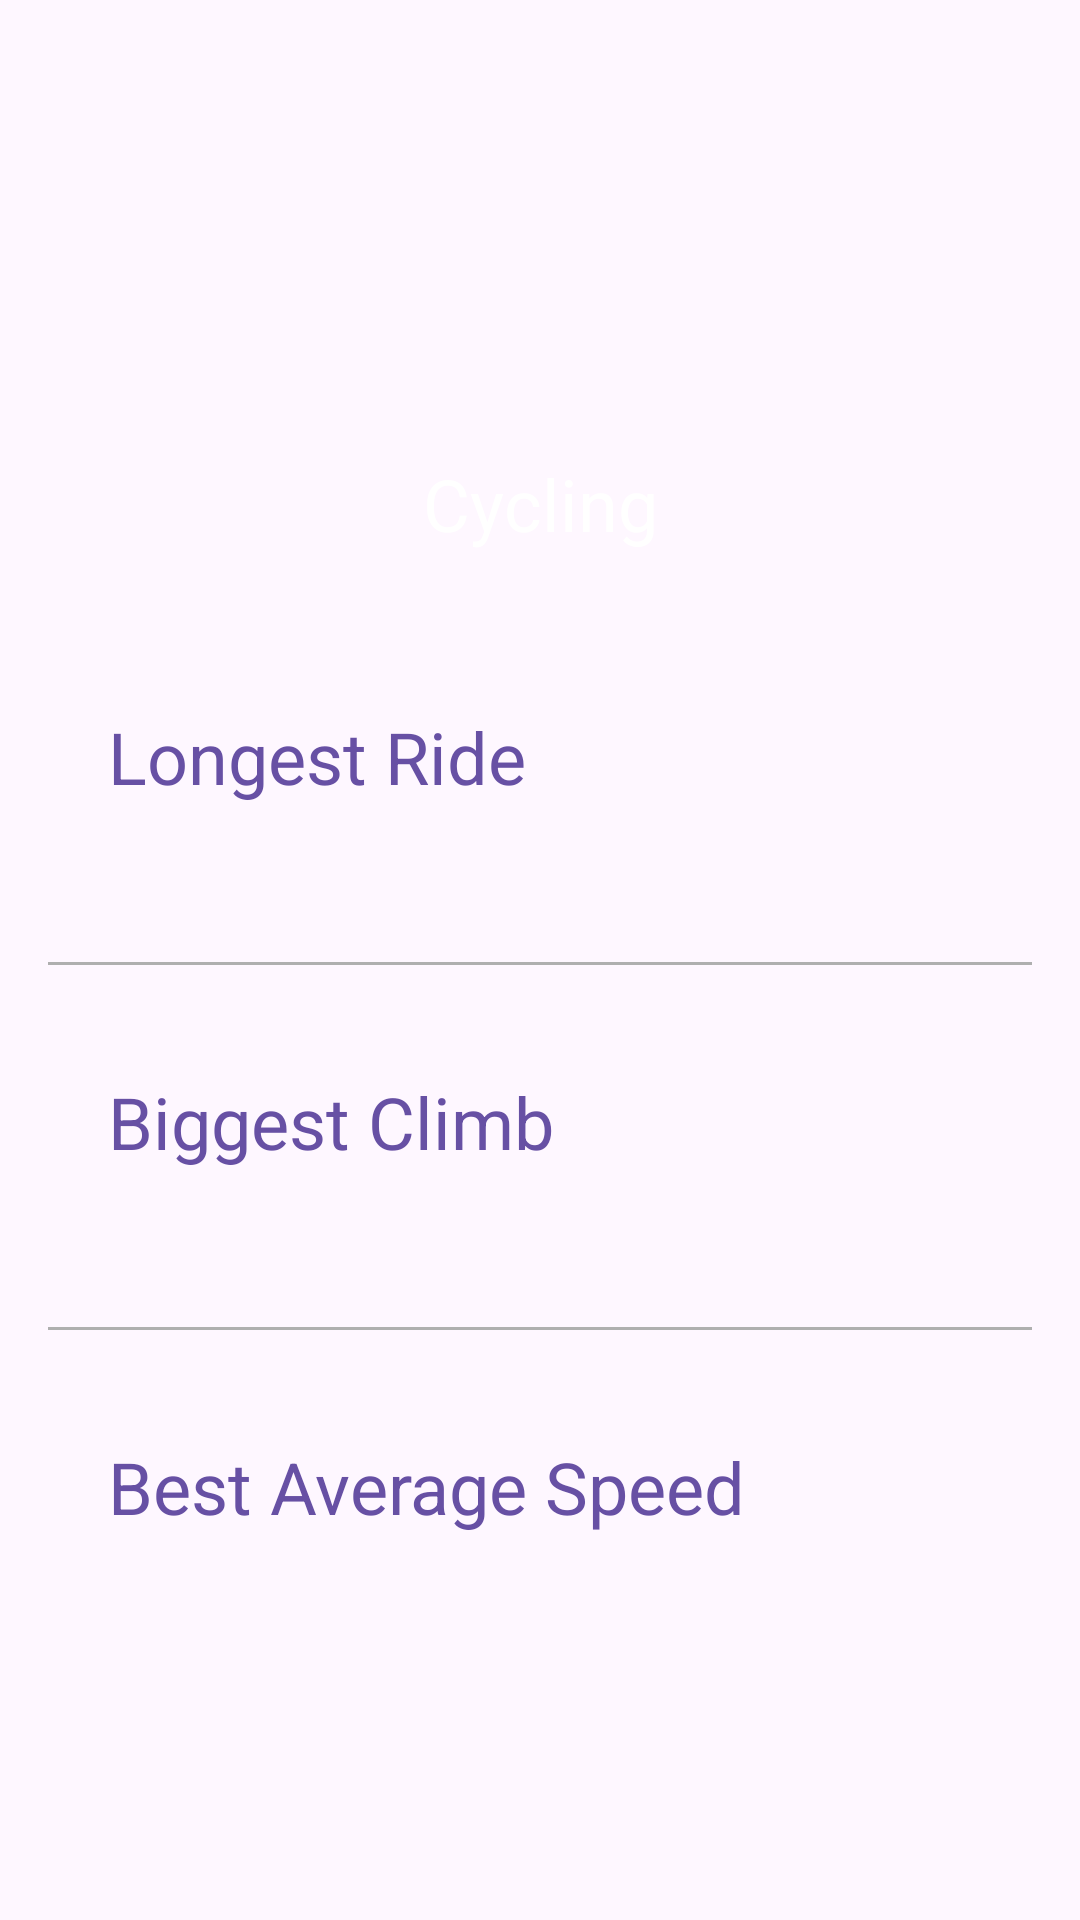

Android layout source for this screen:
<!-- AndroidManifest.xml: application theme Theme.App.Starting -->
<!-- res/layout/fragment_cycling.xml -->
<?xml version="1.0" encoding="utf-8"?>
<ScrollView xmlns:android="http://schemas.android.com/apk/res/android"
    xmlns:app="http://schemas.android.com/apk/res-auto"
    xmlns:tools="http://schemas.android.com/tools"
    android:layout_width="match_parent"
    android:layout_height="match_parent">

    <androidx.constraintlayout.widget.ConstraintLayout
        android:layout_width="match_parent"
        android:layout_height="wrap_content">

        <FrameLayout
            android:id="@+id/frame_heading"
            android:layout_width="0dp"
            android:layout_height="200dp"
            app:layout_constraintEnd_toEndOf="parent"
            app:layout_constraintStart_toStartOf="parent"
            app:layout_constraintTop_toTopOf="parent">

            <ImageView
                android:layout_width="match_parent"
                android:layout_height="match_parent"
                android:contentDescription="@string/cycling_image"
                android:scaleType="centerCrop"
                android:src="@drawable/bike_heading" />

            <View
                android:layout_width="match_parent"
                android:layout_height="match_parent"
                android:background="@drawable/gradient_overlay" />

            <TextView
                android:id="@+id/text_view_cycling_heading"
                android:layout_width="match_parent"
                android:layout_height="wrap_content"
                android:layout_gravity="bottom"
                android:layout_marginBottom="16dp"
                android:gravity="center"
                android:text="@string/cycling"
                android:textColor="@color/white"
                android:textSize="24sp" />
        </FrameLayout>

        <LinearLayout
            android:layout_width="0dp"
            android:layout_height="wrap_content"
            android:orientation="vertical"
            android:padding="16dp"
            app:layout_constraintEnd_toEndOf="parent"
            app:layout_constraintStart_toStartOf="parent"
            app:layout_constraintTop_toBottomOf="@id/frame_heading">

            <androidx.constraintlayout.widget.ConstraintLayout
                android:id="@+id/container_longest"
                android:layout_width="match_parent"
                android:layout_height="wrap_content"
                android:padding="20dp">

                <TextView
                    android:id="@+id/text_view_longest_ride"
                    android:layout_width="wrap_content"
                    android:layout_height="wrap_content"
                    android:fontFamily="sans-serif"
                    android:text="@string/longest_ride"
                    android:textColor="?attr/colorPrimary"
                    android:textSize="24sp"
                    app:layout_constraintStart_toStartOf="parent"
                    app:layout_constraintTop_toTopOf="parent" />

                <TextView
                    android:id="@+id/text_view_longest_ride_value"
                    android:layout_width="wrap_content"
                    android:layout_height="wrap_content"
                    android:fontFamily="sans-serif-light"
                    android:textColor="#323232"
                    android:textSize="20sp"
                    app:layout_constraintEnd_toEndOf="parent"
                    app:layout_constraintTop_toTopOf="parent"
                    tools:text="22:04" />

                <TextView
                    android:id="@+id/text_view_longest_ride_date"
                    android:layout_width="wrap_content"
                    android:layout_height="wrap_content"
                    android:layout_marginTop="16dp"
                    android:fontFamily="sans-serif-light"
                    android:textSize="16sp"
                    app:layout_constraintEnd_toEndOf="parent"
                    app:layout_constraintTop_toBottomOf="@id/text_view_longest_ride_value"
                    tools:text="225/12/2023" />

            </androidx.constraintlayout.widget.ConstraintLayout>

            <View
                android:layout_width="match_parent"
                android:layout_height="1dp"
                android:background="@color/light_grey" />

            <androidx.constraintlayout.widget.ConstraintLayout
                android:id="@+id/container_biggest"
                android:layout_width="match_parent"
                android:layout_height="wrap_content"
                android:layout_marginTop="16dp"
                android:padding="20dp">

                <TextView
                    android:id="@+id/text_view_biggest_climb"
                    android:layout_width="wrap_content"
                    android:layout_height="wrap_content"
                    android:fontFamily="sans-serif"
                    android:text="@string/biggest_climb"
                    android:textColor="?attr/colorPrimary"
                    android:textSize="24sp"
                    app:layout_constraintStart_toStartOf="parent"
                    app:layout_constraintTop_toTopOf="parent" />

                <TextView
                    android:id="@+id/text_view_biggest_climb_value"
                    android:layout_width="wrap_content"
                    android:layout_height="wrap_content"
                    android:fontFamily="sans-serif-light"
                    android:textColor="#323232"
                    android:textSize="20sp"
                    app:layout_constraintEnd_toEndOf="parent"
                    app:layout_constraintTop_toTopOf="parent"
                    tools:text="22:04" />

                <TextView
                    android:id="@+id/text_view_biggest_climb_date"
                    android:layout_width="wrap_content"
                    android:layout_height="wrap_content"
                    android:layout_marginTop="16dp"
                    android:fontFamily="sans-serif-light"
                    android:textSize="16sp"
                    app:layout_constraintEnd_toEndOf="parent"
                    app:layout_constraintTop_toBottomOf="@id/text_view_biggest_climb_value"
                    tools:text="225/12/2023" />

            </androidx.constraintlayout.widget.ConstraintLayout>

            <View
                android:layout_width="match_parent"
                android:layout_height="1dp"
                android:background="@color/light_grey" />

            <androidx.constraintlayout.widget.ConstraintLayout
                android:id="@+id/container_best"
                android:layout_width="match_parent"
                android:layout_height="wrap_content"
                android:layout_marginTop="16dp"
                android:padding="20dp">

                <TextView
                    android:id="@+id/text_view_best_average_speed"
                    android:layout_width="wrap_content"
                    android:layout_height="wrap_content"
                    android:fontFamily="sans-serif"
                    android:text="@string/best_average_speed"
                    android:textColor="?attr/colorPrimary"
                    android:textSize="24sp"
                    app:layout_constraintStart_toStartOf="parent"
                    app:layout_constraintTop_toTopOf="parent" />

                <TextView
                    android:id="@+id/text_view_best_average_speed_value"
                    android:layout_width="wrap_content"
                    android:layout_height="wrap_content"
                    android:fontFamily="sans-serif-light"
                    android:textColor="#323232"
                    android:textSize="20sp"
                    app:layout_constraintEnd_toEndOf="parent"
                    app:layout_constraintTop_toTopOf="parent"
                    tools:text="22:04" />

                <TextView
                    android:id="@+id/text_view_best_average_speed_date"
                    android:layout_width="wrap_content"
                    android:layout_height="wrap_content"
                    android:layout_marginTop="16dp"
                    android:fontFamily="sans-serif-light"
                    android:textSize="16sp"
                    app:layout_constraintEnd_toEndOf="parent"
                    app:layout_constraintTop_toBottomOf="@id/text_view_best_average_speed_value"
                    tools:text="225/12/2023" />

            </androidx.constraintlayout.widget.ConstraintLayout>



        </LinearLayout>


    </androidx.constraintlayout.widget.ConstraintLayout>


</ScrollView>
<!-- resources referenced by this layout -->
<resources>
  <color name="light_grey">#AFAFAF</color>
  <color name="white">#FFFFFFFF</color>
  <string name="best_average_speed">Best Average Speed</string>
  <string name="biggest_climb">Biggest Climb</string>
  <string name="cycling">Cycling</string>
  <string name="cycling_image">Cycling Image</string>
  <string name="longest_ride">Longest Ride</string>
  <style name="Theme.App.Starting" parent="Theme.RecorderApp">
  
          <item name="windowSplashScreenBackground">@color/white</item>
  
  
          <item name="windowSplashScreenAnimatedIcon">@mipmap/ic_launcher</item>
  
          <item name="windowSplashScreenAnimationDuration">200</item>
  
  
          <item name="postSplashScreenTheme">@style/Theme.RecorderApp</item>
      </style>
  <style name="Theme.RecorderApp" parent="Base.Theme.RecorderApp" />
  <style name="Base.Theme.RecorderApp" parent="Theme.Material3.DayNight.NoActionBar" />
</resources>
